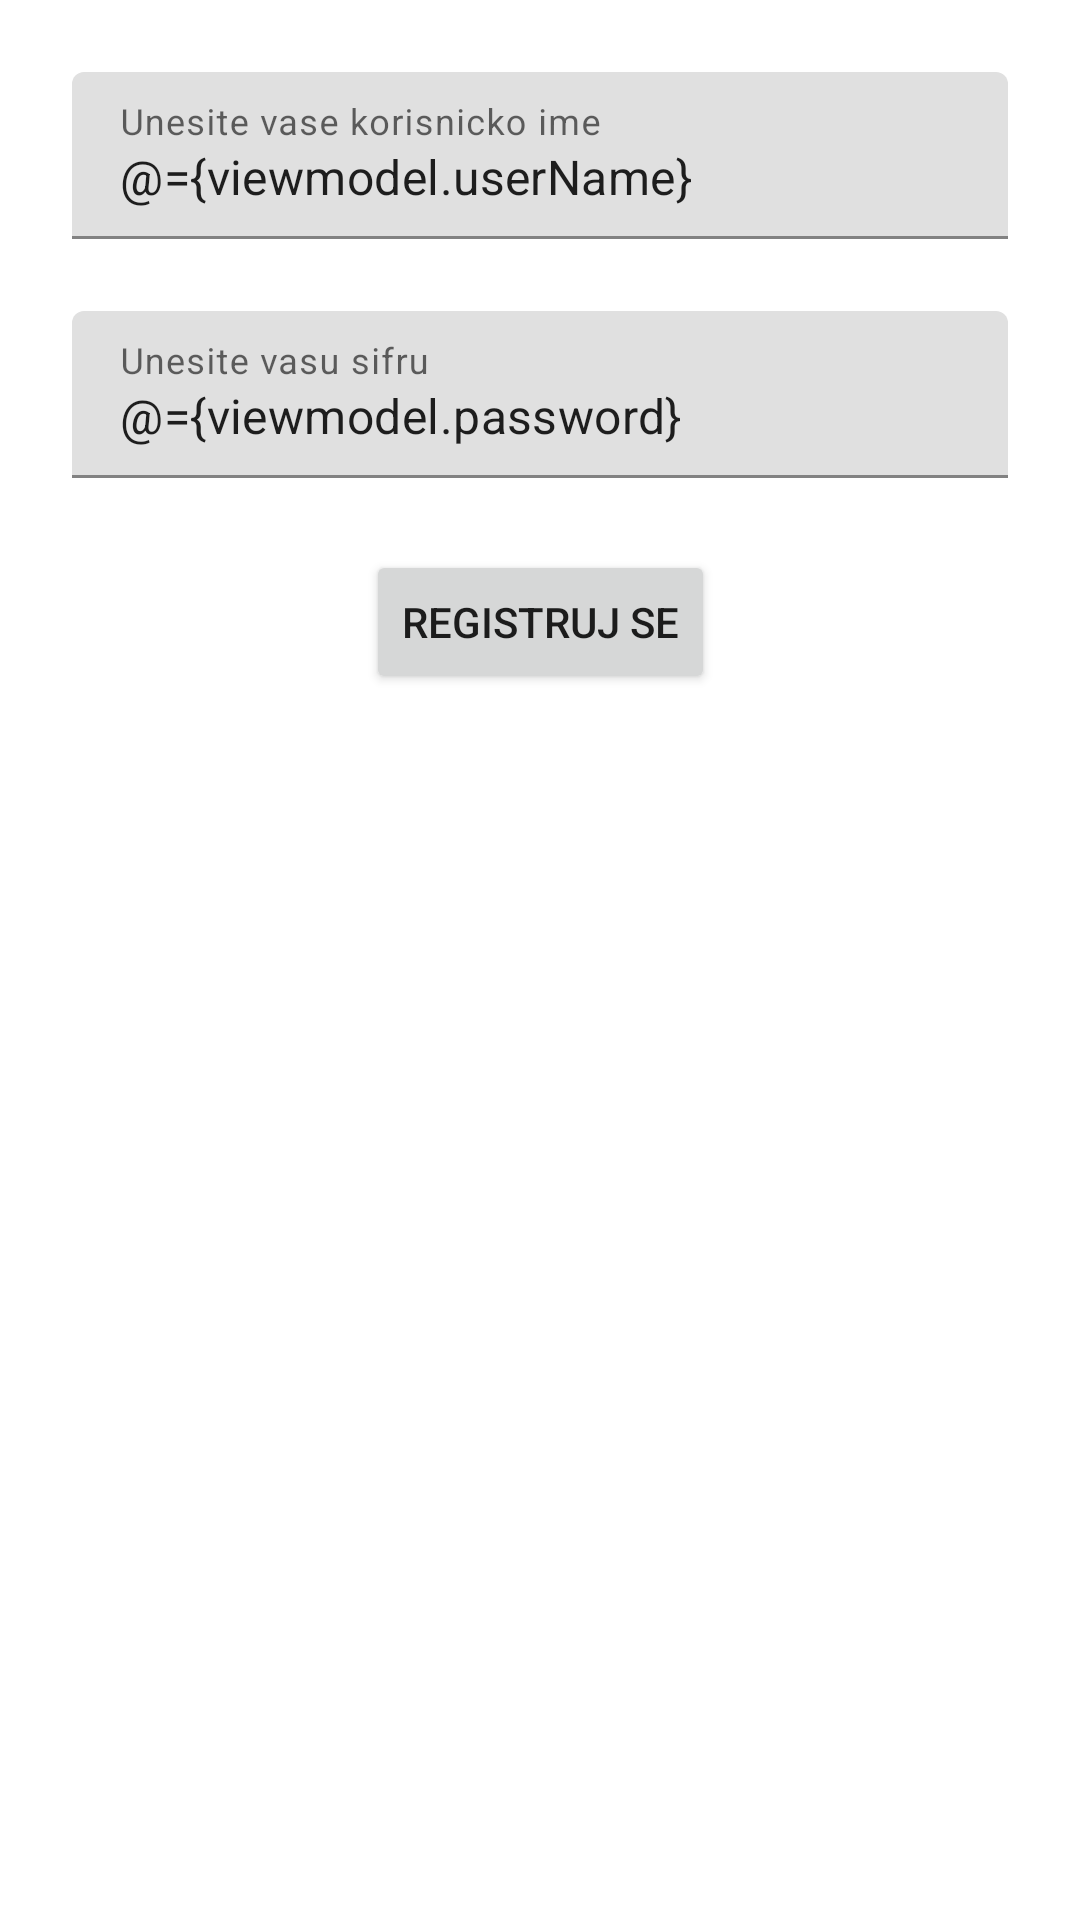

Android layout source for this screen:
<!-- AndroidManifest.xml: application theme Theme.Rader -->
<!-- res/layout/registration_fragment.xml -->
<?xml version="1.0" encoding="utf-8"?>
<layout xmlns:android="http://schemas.android.com/apk/res/android"
    xmlns:app="http://schemas.android.com/apk/res-auto"
    xmlns:tools="http://schemas.android.com/tools">

    <data>
        <variable
            name="viewmodel"
            type="com.sandbox.rader.ui.registration_screen.RegistrationViewModel" />

    </data>

    <androidx.constraintlayout.widget.ConstraintLayout
        android:layout_width="match_parent"
        android:layout_height="match_parent"
        tools:context=".ui.registration_screen.RegistrationFragment">


        <com.google.android.material.textfield.TextInputLayout
            android:id="@+id/tilUserName"
            android:layout_width="match_parent"
            android:layout_height="wrap_content"
            android:layout_marginStart="24dp"
            android:layout_marginTop="24dp"
            android:layout_marginEnd="24dp"
            app:layout_constraintEnd_toEndOf="parent"
            app:layout_constraintStart_toStartOf="parent"
            app:layout_constraintTop_toTopOf="parent">

            <com.google.android.material.textfield.TextInputEditText
                android:id="@+id/tietUserName"
                android:layout_width="match_parent"
                android:layout_height="wrap_content"
                android:hint="@string/hint_enter_username"
                android:text="@={viewmodel.userName}" />
        </com.google.android.material.textfield.TextInputLayout>

        <com.google.android.material.textfield.TextInputLayout
            android:id="@+id/tilPassword"
            android:layout_width="match_parent"
            android:layout_height="wrap_content"
            android:layout_marginStart="24dp"
            android:layout_marginTop="24dp"
            android:layout_marginEnd="24dp"
            app:layout_constraintEnd_toEndOf="parent"
            app:layout_constraintStart_toStartOf="parent"
            app:layout_constraintTop_toBottomOf="@id/tilUserName">

            <com.google.android.material.textfield.TextInputEditText
                android:id="@+id/tietPassword"
                android:layout_width="match_parent"
                android:layout_height="wrap_content"
                android:hint="@string/hint_enter_password"
                android:text="@={viewmodel.password}"/>
        </com.google.android.material.textfield.TextInputLayout>

        <Button
            android:id="@+id/button"
            android:layout_width="wrap_content"
            android:layout_height="wrap_content"
            android:layout_marginTop="24dp"
            android:text="@string/button_title_register"
            android:onClick="@{() -> viewmodel.registerUser()}"
            app:layout_constraintEnd_toEndOf="parent"
            app:layout_constraintStart_toStartOf="parent"
            app:layout_constraintTop_toBottomOf="@+id/tilPassword" />

    </androidx.constraintlayout.widget.ConstraintLayout>

</layout>
<!-- resources referenced by this layout -->
<resources>
  <string name="button_title_register">Registruj se</string>
  <string name="hint_enter_password">Unesite vasu sifru</string>
  <string name="hint_enter_username">Unesite vase korisnicko ime</string>
  <style name="Theme.Rader" parent="Theme.MaterialComponents.DayNight.DarkActionBar">
          
          <item name="colorPrimary">@color/purple_500</item>
          <item name="colorPrimaryVariant">@color/purple_700</item>
          <item name="colorOnPrimary">@color/white</item>
          
          <item name="colorSecondary">@color/teal_200</item>
          <item name="colorSecondaryVariant">@color/teal_700</item>
          <item name="colorOnSecondary">@color/black</item>
          
          <item name="android:statusBarColor" tools:targetApi="l">?attr/colorPrimaryVariant</item>
          
      </style>
  <color name="purple_500">#FF6200EE</color>
  <color name="purple_700">#FF3700B3</color>
  <color name="white">#FFFFFFFF</color>
  <color name="teal_200">#FF03DAC5</color>
  <color name="teal_700">#FF018786</color>
  <color name="black">#FF000000</color>
</resources>
